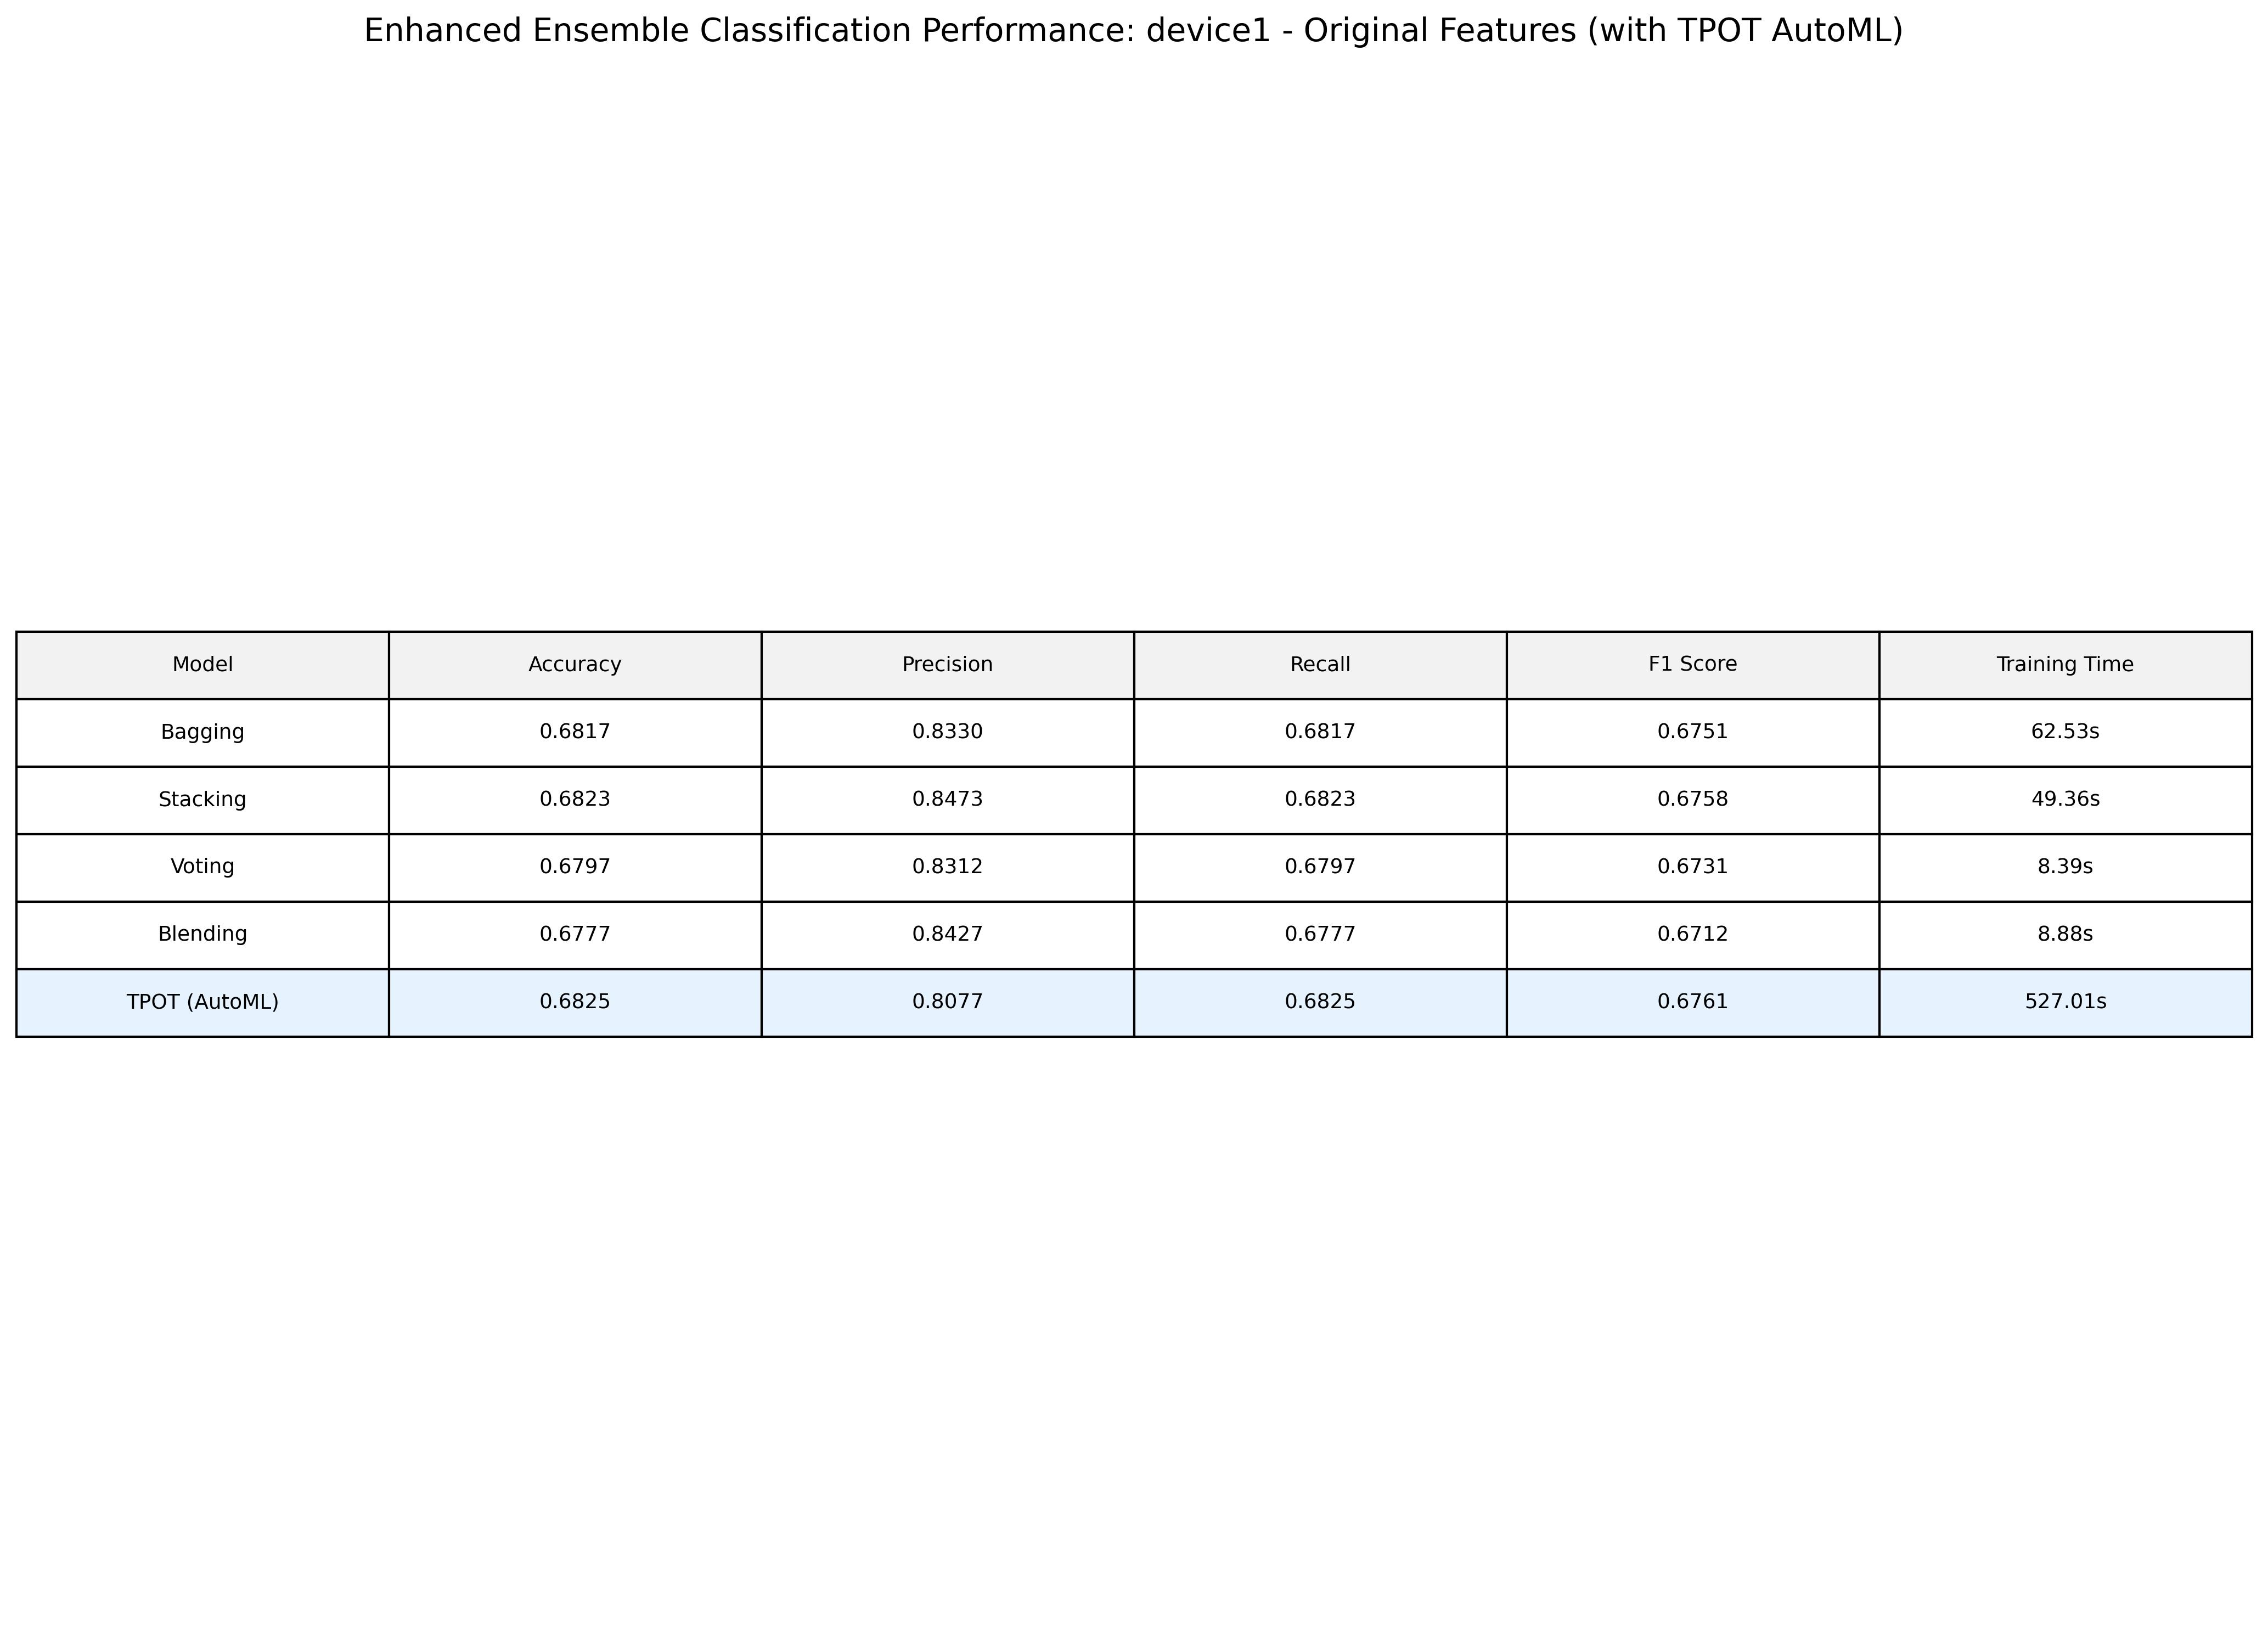

Values plotted in this chart, from the file beside it:
Model, Accuracy, Precision, Recall, F1 Score, Training Time
Bagging, 0.6817, 0.833, 0.6817, 0.6751, 62.53
Stacking, 0.6823, 0.8473, 0.6823, 0.6758, 49.36
Voting, 0.6797, 0.8312, 0.6797, 0.6731, 8.394
Blending, 0.6777, 0.8427, 0.6777, 0.6712, 8.884
TPOT (AutoML), 0.6825, 0.8077, 0.6825, 0.6761, 527
